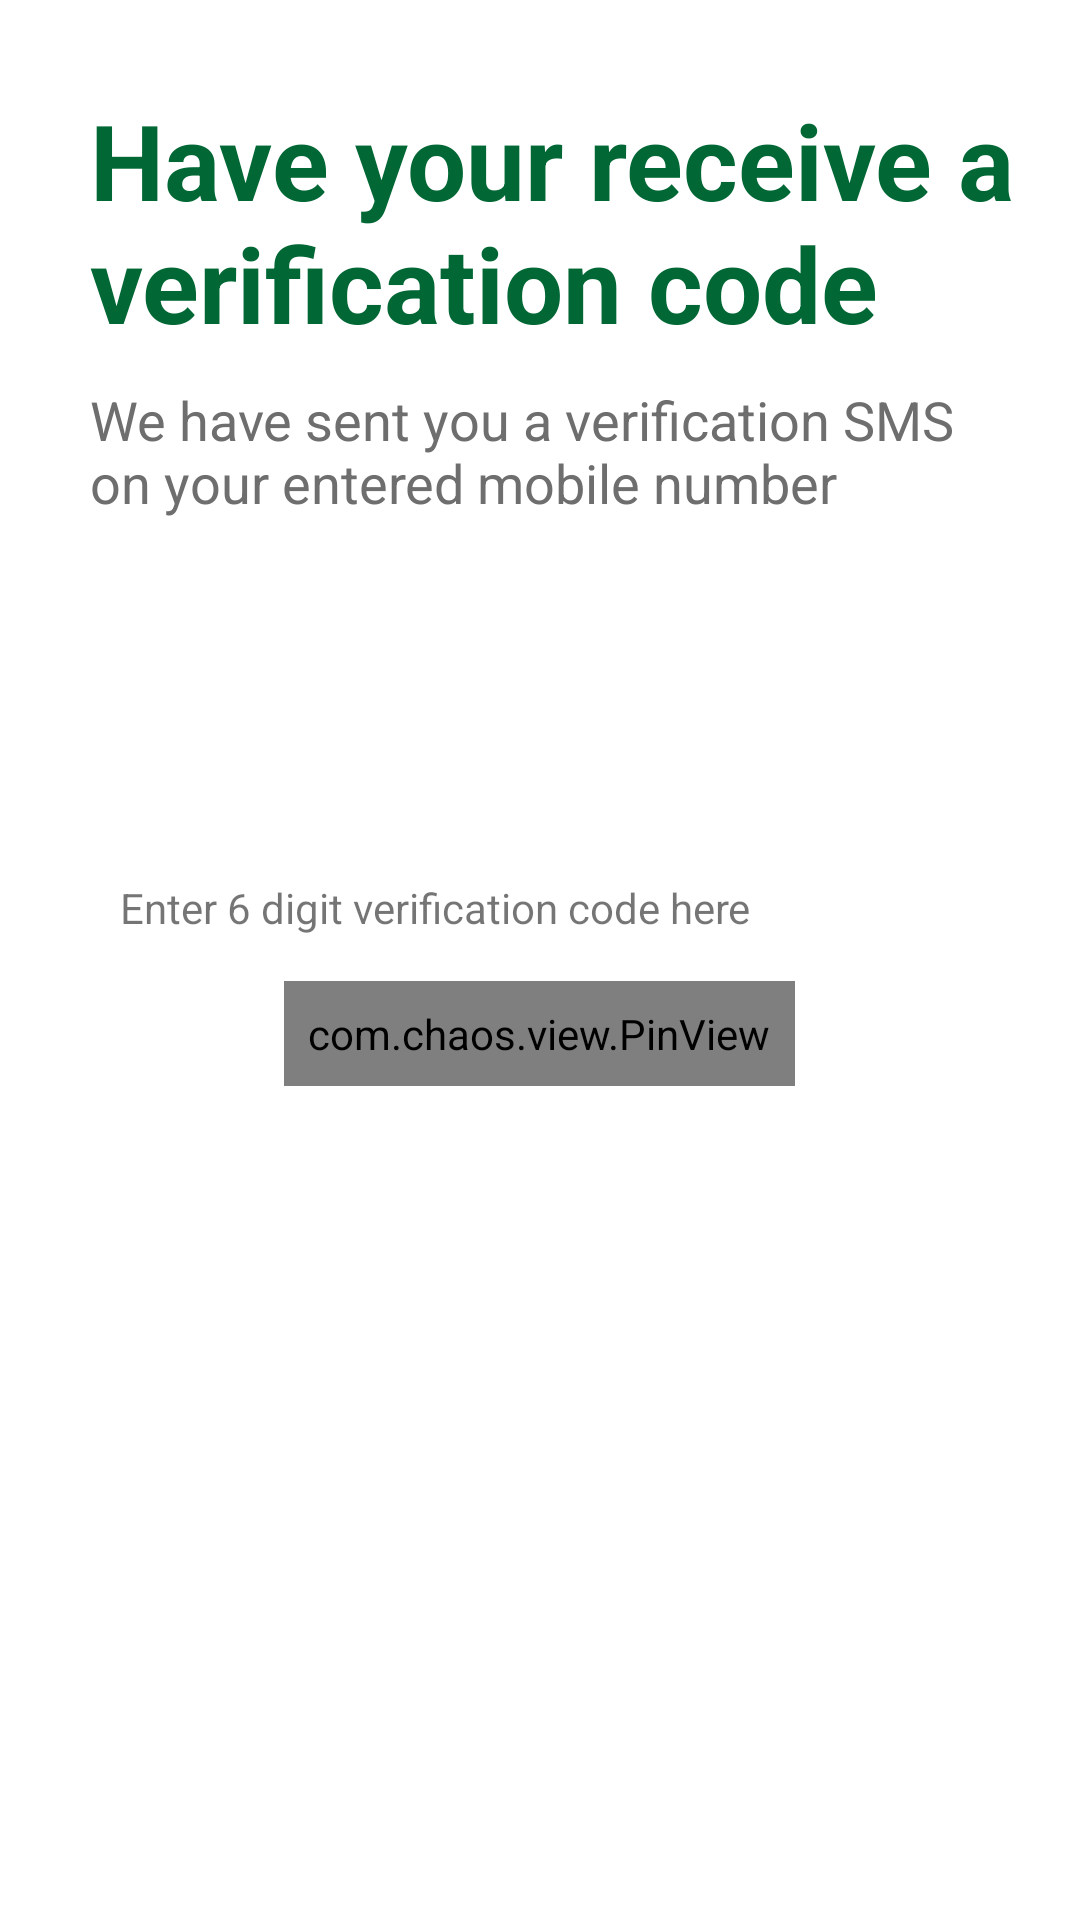

Here is an Android app screen rendered from its layout file. Give the layout XML and the strings, colors and styles it references.
<!-- AndroidManifest.xml: application theme Theme.CableNetAdmin -->
<!-- res/layout/fragment_two.xml -->
<?xml version="1.0" encoding="utf-8"?>
<RelativeLayout xmlns:android="http://schemas.android.com/apk/res/android"
    xmlns:app="http://schemas.android.com/apk/res-auto"
    xmlns:tools="http://schemas.android.com/tools"
    android:layout_width="match_parent"
    android:layout_height="match_parent"
    tools:context=".view.auth.FragmentOne">

    


    <TextView
        android:id="@+id/tv1"
        android:layout_width="match_parent"
        android:layout_height="wrap_content"
        android:layout_below="@+id/img1"
        android:layout_marginStart="30dp"
        android:layout_marginTop="30dp"
        android:text="Have your receive a verification code"
        android:textColor="@color/colorPrimary"
        android:textSize="35sp"
        android:textStyle="bold">


    </TextView>

    <TextView
        android:layout_width="wrap_content"
        android:layout_height="wrap_content"
        android:layout_below="@+id/tv1"
        android:layout_marginStart="30dp"
        android:layout_marginTop="10dp"
        android:layout_marginEnd="30dp"
        android:text="We have sent you a verification SMS on your entered mobile number"
        android:textColor="@color/androidGrey"
        android:textSize="18sp">

    </TextView>


    <LinearLayout
        android:layout_width="match_parent"
        android:layout_height="wrap_content"
        android:layout_centerInParent="true"
        android:orientation="vertical">

        <TextView
            android:layout_width="wrap_content"
            android:layout_height="wrap_content"
            android:layout_marginStart="30dp"
            android:layout_marginTop="15dp"
            android:paddingStart="10dp"
            android:text="Enter 6 digit verification code here" />


        <com.chaos.view.PinView

            android:id="@+id/firstPinView"
            style="@style/PinWidget.PinView"
            android:layout_width="wrap_content"
            android:layout_height="wrap_content"
android:layout_gravity="center"
            android:layout_marginTop="15dp"
            android:cursorVisible="true"
            android:enabled="true"
            android:gravity="center_horizontal"
            android:inputType="number"
            android:padding="8dp"
            android:selectAllOnFocus="true"
            android:textColor="@color/colorPrimary"
            android:textSize="30sp"
            android:textStyle="bold"
            app:cursorColor="@color/white"
            app:cursorWidth="2dp"
            app:hideLineWhenFilled="false"
            app:itemCount="6"
            app:itemHeight="55dp"
            app:itemRadius="1dp"
            app:itemSpacing="15dp"
            app:itemWidth="45dp"
            app:lineColor="@color/colorPrimary"
            app:lineWidth="2dp"
            app:viewType="rectangle" />

    </LinearLayout>


</RelativeLayout>
<!-- resources referenced by this layout -->
<resources>
  <color name="androidGrey">#6E6E6E</color>
  <color name="colorPrimary">#006735</color>
  <color name="white">#FFFFFFFF</color>
  <style name="Theme.CableNetAdmin" parent="Theme.MaterialComponents.DayNight.NoActionBar">
          
          <item name="colorPrimary">@color/colorPrimaryLight</item>
          <item name="colorPrimaryVariant">@color/colorPrimaryDark</item>
          <item name="colorOnPrimary">@color/black</item>
          
          <item name="colorSecondary">@color/colorPrimaryLight</item>
          <item name="colorSecondaryVariant">@color/colorPrimaryLight</item>
          <item name="colorOnSecondary">@color/black</item>
          
          <item name="android:statusBarColor" tools:targetApi="l">?attr/colorPrimaryVariant</item>
          
      </style>
  <color name="colorPrimaryLight">#009F52</color>
  <color name="colorPrimaryDark">#00371A</color>
  <color name="black">#FF000000</color>
</resources>
